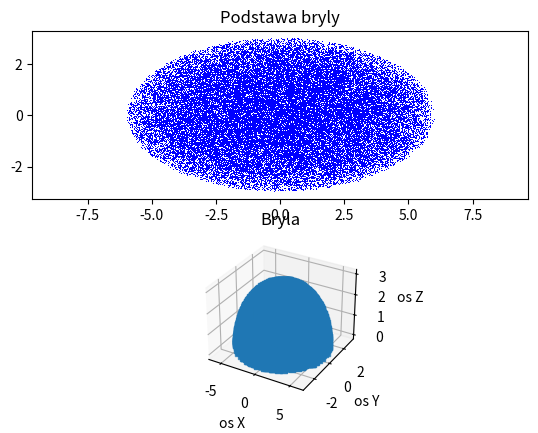

Python code for this plot:

"""
Mateusz Ostrowski
216708

Obliczenie wartości składowych tensora momentu kwadrupolowego
jednorodnie naładowanej bryły za pomocą całkowania metodą Monte-Carlo.

"""
import numpy as np
from numpy import random as rnd
from matplotlib import pyplot as plt
from mpl_toolkits.mplot3d import Axes3D



n = 100000  # liczba punktow
ro =1 # gęstość ładunku

# Wymiary bryly
A = 6
B = 3
C = 3

V = 4/3*np.pi*A*B*C  # objetosc stożka
xmin = -A
xmax = A
ymin = -B
ymax = B
zmin = 0
zmax = C

# Listy punktow

punkty = []
x = []
y = []
z = []



# Maksymalne wartosci funkcji podcalkowej dla wszystkich kombinacji a b
Dmax = [2*xmax**2, 2*ymax**2, 2*zmax**2, 0.75*xmax*ymax, 0.75*xmax*zmax, 0.75*ymax*zmax]
Dmin = [-0.5*(ymax**2 + zmax**2), -0.5*(xmax**2+zmax**2), -0.5*(ymax**2+xmax**2), 0.75*xmin*ymax,
        0.75*xmin*zmax, 0.75*ymin*zmax]



# Losowanie punktow
px = np.array([rnd.uniform(xmin, xmax) for e in range(n)])
py = np.array([rnd.uniform(ymin, ymax) for ee in range(n)])
pz = np.array([rnd.uniform(zmin, zmax) for eee in range(n)])


# Sprawdzanie, ktore punkty naleza do bryly
for i in range(n):
    flaga = False
    if px[i]**2/A**2 + py[i]**2/B**2 + pz[i]**2/C**2 <= 1:
        flaga = True

    if flaga:
        # dopisanie do listy punktow i wylosowanie do kazdego punktu zestawu wartosci funkcji
        punkty.append([px[i], py[i], pz[i], rnd.uniform(Dmin[0], Dmax[0]), rnd.uniform(Dmin[1], Dmax[1]),
                       rnd.uniform(Dmin[2], Dmax[2]), rnd.uniform(Dmin[3], Dmax[3]),
                       rnd.uniform(Dmin[4], Dmax[4]), rnd.uniform(Dmin[5], Dmax[5])])

# Liczba nowych dobrych punktow
N = len(punkty)

# Stworzenie trzech list zawierajacyh dobre punkty potrzebne do wykresow
for ii in range(N):
    x.append(punkty[ii][0])
    y.append(punkty[ii][1])
    z.append(punkty[ii][2])


k = np.array([x,y,z]) # macierz pomocnicza

def f(i, j): # funkcja podcałkowa
    if i == j:
        return (3*k[i]*k[j]-(x**2+y**2+z**2))*ro
    else:
        return (3*k[i]*k[j])*ro

# Plotting
fig = plt.figure()
ax1 = fig.add_subplot(211)
ax2 = fig.add_subplot(212, projection='3d')
ax1.plot(x, y, ',b')
ax1.set_title('Podstawa bryly')
ax1.axis('equal')
ax2.scatter(x, y, z, marker=',')
ax2.set_title('Bryla')
ax2.set_xlabel('os X')
ax2.set_ylabel('os Y')
ax2.set_zlabel('os Z')
plt.grid()
plt.show()

x = np.asarray(x)
y = np.asarray(y)
z = np.asarray(z)

D = np.zeros((3,3)) # funkcja podcałkowa

maxD = np.array(D)
minD = np.array(D)

for i in range(3):
    for j in range(3):
        maxD[i][j] = np.max(f(i,j))
        minD[i][j] = np.min(f(i,j))

l = (np.min(minD)-np.max(maxD))*np.random.rand(len(x))+np.max(maxD)

# szacowanie całki metodą Monte-Carlo

for i in range(3):
    for j in range(3):
        D[i][j] = (np.sum((l > 0) & (l< f(i,j)))-sum((l<0) & (l> f(i,j))))/len(x)*V


print("\nWyznaczona macierz momentu kwadrupolowego stożka D ma postać:\n")
print(D)
if np.array_equal(D, np.transpose(D)):
    print("Wynik jest prawidłowy!")
else:
    print("Wynik jest błędny!")

print(np.trace(D))